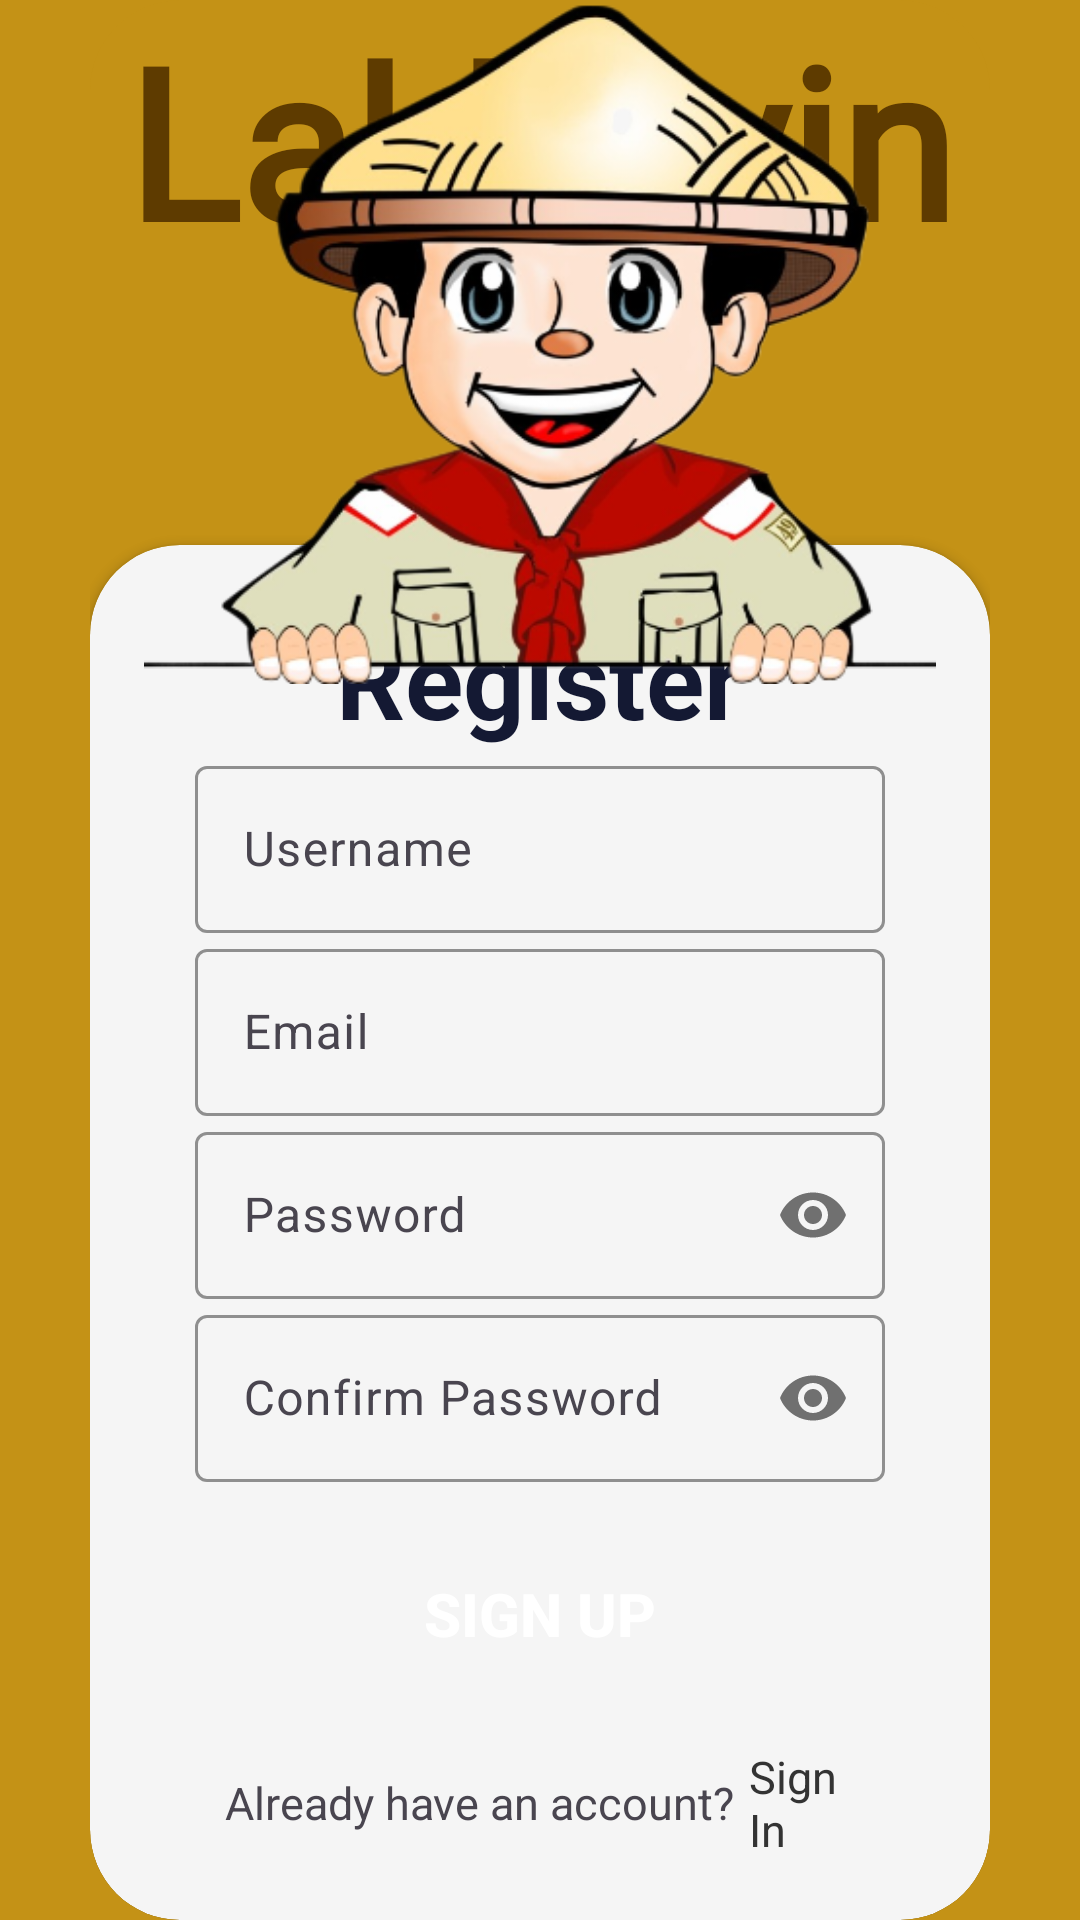

This screen was rendered from an Android layout file. Write that file and the resources it references.
<!-- AndroidManifest.xml: application theme Theme.BaybayinQuizApp -->
<!-- res/layout/activity_register.xml -->
<?xml version="1.0" encoding="utf-8"?>
<RelativeLayout xmlns:android="http://schemas.android.com/apk/res/android"
    xmlns:app="http://schemas.android.com/apk/res-auto"
    xmlns:tools="http://schemas.android.com/tools"
    android:id="@+id/main"
    android:layout_width="match_parent"
    android:layout_height="match_parent"
    android:orientation="vertical"
    android:background="@color/accent_100"
    android:gravity="center"
    tools:context=".Register">

    <androidx.cardview.widget.CardView
        android:layout_width="wrap_content"
        android:layout_height="665dp"
        android:layout_marginStart="30dp"
        android:layout_marginEnd="30dp"
        android:elevation="20dp"
        app:cardElevation="0dp"
        app:cardBackgroundColor="@color/accent_100"
        app:cardCornerRadius="30dp">

        <TextView
            android:layout_width="match_parent"
            android:layout_height="wrap_content"
            android:fontFamily="@font/matatas_baybayin"
            android:text="Lakbayin"
            android:textAlignment="center"
            android:textSize="70sp"
            android:textColor="@color/accent_200"
            android:textStyle="bold" />

        <androidx.cardview.widget.CardView
            android:id="@+id/cardlogin"
            android:layout_width="match_parent"
            android:layout_height="wrap_content"
            android:layout_gravity="bottom"
            android:elevation="20dp"
            app:cardCornerRadius="30dp"
            app:cardBackgroundColor="@color/bg_200">

            <LinearLayout
                android:layout_width="match_parent"
                android:layout_height="match_parent"
                android:gravity="center_horizontal"
                android:orientation="vertical"
                android:paddingStart="5dp"
                android:paddingTop="20dp"
                android:paddingEnd="5dp"
                android:paddingBottom="20dp">

                <TextView
                    android:layout_width="match_parent"
                    android:layout_height="wrap_content"
                    android:gravity="center"
                    android:text="Register"
                    android:textColor="@color/primary"
                    android:textSize="36sp"
                    android:textStyle="bold" />

                <com.google.android.material.textfield.TextInputLayout
                    app:boxStrokeColor="@color/text_300"
                    app:hintTextColor="@color/text_300"
                    app:cursorColor="@color/text_300"
                    android:layout_width="match_parent"
                    android:layout_height="wrap_content"
                    android:layout_marginStart="30dp"
                    android:layout_marginEnd="30dp">

                    <com.google.android.material.textfield.TextInputEditText
                        android:id="@+id/username"
                        android:layout_width="match_parent"
                        android:layout_height="wrap_content"
                        android:hint="Username"
                        android:inputType="textEmailAddress"
                        android:textColor="@color/black"
                        android:textColorHighlight="#FFC107"
                        android:textColorHint="#FFC107"
                        android:textColorLink="#FFC107" />

                </com.google.android.material.textfield.TextInputLayout>

                <com.google.android.material.textfield.TextInputLayout
                    app:boxStrokeColor="@color/text_300"
                    app:hintTextColor="@color/text_300"
                    app:cursorColor="@color/text_300"
                    android:layout_width="match_parent"
                    android:layout_height="wrap_content"
                    android:layout_marginStart="30dp"
                    android:layout_marginEnd="30dp">

                    <com.google.android.material.textfield.TextInputEditText
                        android:id="@+id/email"
                        android:layout_width="match_parent"
                        android:layout_height="wrap_content"
                        android:hint="Email"
                        android:inputType="textEmailAddress"
                        android:textColor="@color/black"
                        android:textColorHighlight="#FFC107"
                        android:textColorHint="#FFC107"
                        android:textColorLink="#FFC107" />

                </com.google.android.material.textfield.TextInputLayout>

                <com.google.android.material.textfield.TextInputLayout
                    app:boxStrokeColor="@color/text_300"
                    app:hintTextColor="@color/text_300"
                    app:cursorColor="@color/text_300"
                    android:layout_width="match_parent"
                    android:layout_height="wrap_content"
                    android:layout_marginStart="30dp"
                    android:layout_marginEnd="30dp"
                    app:passwordToggleEnabled="true">

                    <com.google.android.material.textfield.TextInputEditText
                        android:id="@+id/password"
                        android:layout_width="match_parent"
                        android:layout_height="wrap_content"
                        android:hint="Password"
                        android:inputType="textPassword"
                        android:textColor="@color/black"
                        android:textColorHighlight="#FFC107"
                        android:textColorHint="#FFC107"
                        android:textColorLink="#FFC107" />

                </com.google.android.material.textfield.TextInputLayout>

                
                <com.google.android.material.textfield.TextInputLayout
                    app:boxStrokeColor="@color/text_300"
                    app:hintTextColor="@color/text_300"
                    app:cursorColor="@color/text_300"
                    android:layout_width="match_parent"
                    android:layout_height="wrap_content"
                    android:layout_marginStart="30dp"
                    android:layout_marginEnd="30dp"
                    app:passwordToggleEnabled="true">

                    <com.google.android.material.textfield.TextInputEditText
                        android:id="@+id/confirm_password"
                        android:layout_width="match_parent"
                        android:layout_height="wrap_content"
                        android:hint="Confirm Password"
                        android:inputType="textPassword"
                        android:textColor="@color/black"
                        android:textColorHighlight="#FFC107"
                        android:textColorHint="#FFC107"
                        android:textColorLink="#FFC107" />

                </com.google.android.material.textfield.TextInputLayout>

                <androidx.appcompat.widget.AppCompatButton
                    android:id="@+id/signUpBtn"
                    android:layout_width="match_parent"
                    android:layout_height="wrap_content"
                    android:text="Sign Up"
                    android:textStyle="bold"
                    android:textSize="20sp"
                    android:background="@drawable/round_back_primary_100_10"
                    android:layout_marginTop="20dp"
                    android:layout_marginStart="30dp"
                    android:layout_marginEnd="30dp"
                    android:textColor="@color/white"/>

                <LinearLayout
                    android:layout_width="match_parent"
                    android:layout_height="wrap_content"
                    android:layout_marginStart="40dp"
                    android:layout_marginTop="20dp"
                    android:layout_marginEnd="40dp"
                    android:gravity="center"
                    android:orientation="horizontal">

                    <TextView
                        android:layout_width="wrap_content"
                        android:layout_height="wrap_content"
                        android:text="Already have an account?"
                        android:textSize="15sp" />

                    <TextView
                        android:id="@+id/signInBtn"
                        android:layout_width="wrap_content"
                        android:layout_height="wrap_content"
                        android:layout_marginStart="5dp"
                        android:text="Sign In"
                        android:textColor="@color/text_300"
                        android:textSize="15sp" />

                </LinearLayout>
            </LinearLayout>
        </androidx.cardview.widget.CardView>

        <ImageView
            android:layout_width="264dp"
            android:layout_height="228dp"
            android:layout_alignParentBottom="true"
            android:layout_gravity="top|center_horizontal"
            android:layout_marginBottom="97dp"
            android:elevation="30dp"
            android:scaleType="centerCrop"
            android:src="@drawable/loginback" />

    </androidx.cardview.widget.CardView>

</RelativeLayout>
<!-- resources referenced by this layout -->
<resources>
  <color name="accent_100">#c49216</color>
  <color name="accent_200">#5e3b00</color>
  <color name="bg_200">#f5f5f5</color>
  <color name="black">#FF000000</color>
  <color name="primary">#141933</color>
  <color name="text_300">#333333</color>
  <color name="white">#FFFFFFFF</color>
  <!-- drawable loginback: png bitmap (drawable, 137068 bytes) -->
  <style name="Theme.BaybayinQuizApp" parent="Theme.Material3.DayNight.NoActionBar">
          
  
          <item name="colorPrimary">@color/purple_500</item>
          <item name="colorPrimaryVariant">@color/purple_700</item>
          <item name="colorOnPrimary">@color/white</item>
  
          <item name="colorSecondary">@color/teal_200</item>
          <item name="colorSecondaryVariant">@color/teal_700</item>
          <item name="colorOnSecondary">@color/black</item>
  
  
          <item name="android:statusBarColor" tools:targetApi="1">@color/black</item>
          
      </style>
  <color name="purple_500">#FF6200EE</color>
  <color name="purple_700">#FF3700B3</color>
  <color name="teal_200">#FF03DAC5</color>
  <color name="teal_700">#FF018786</color>
</resources>
